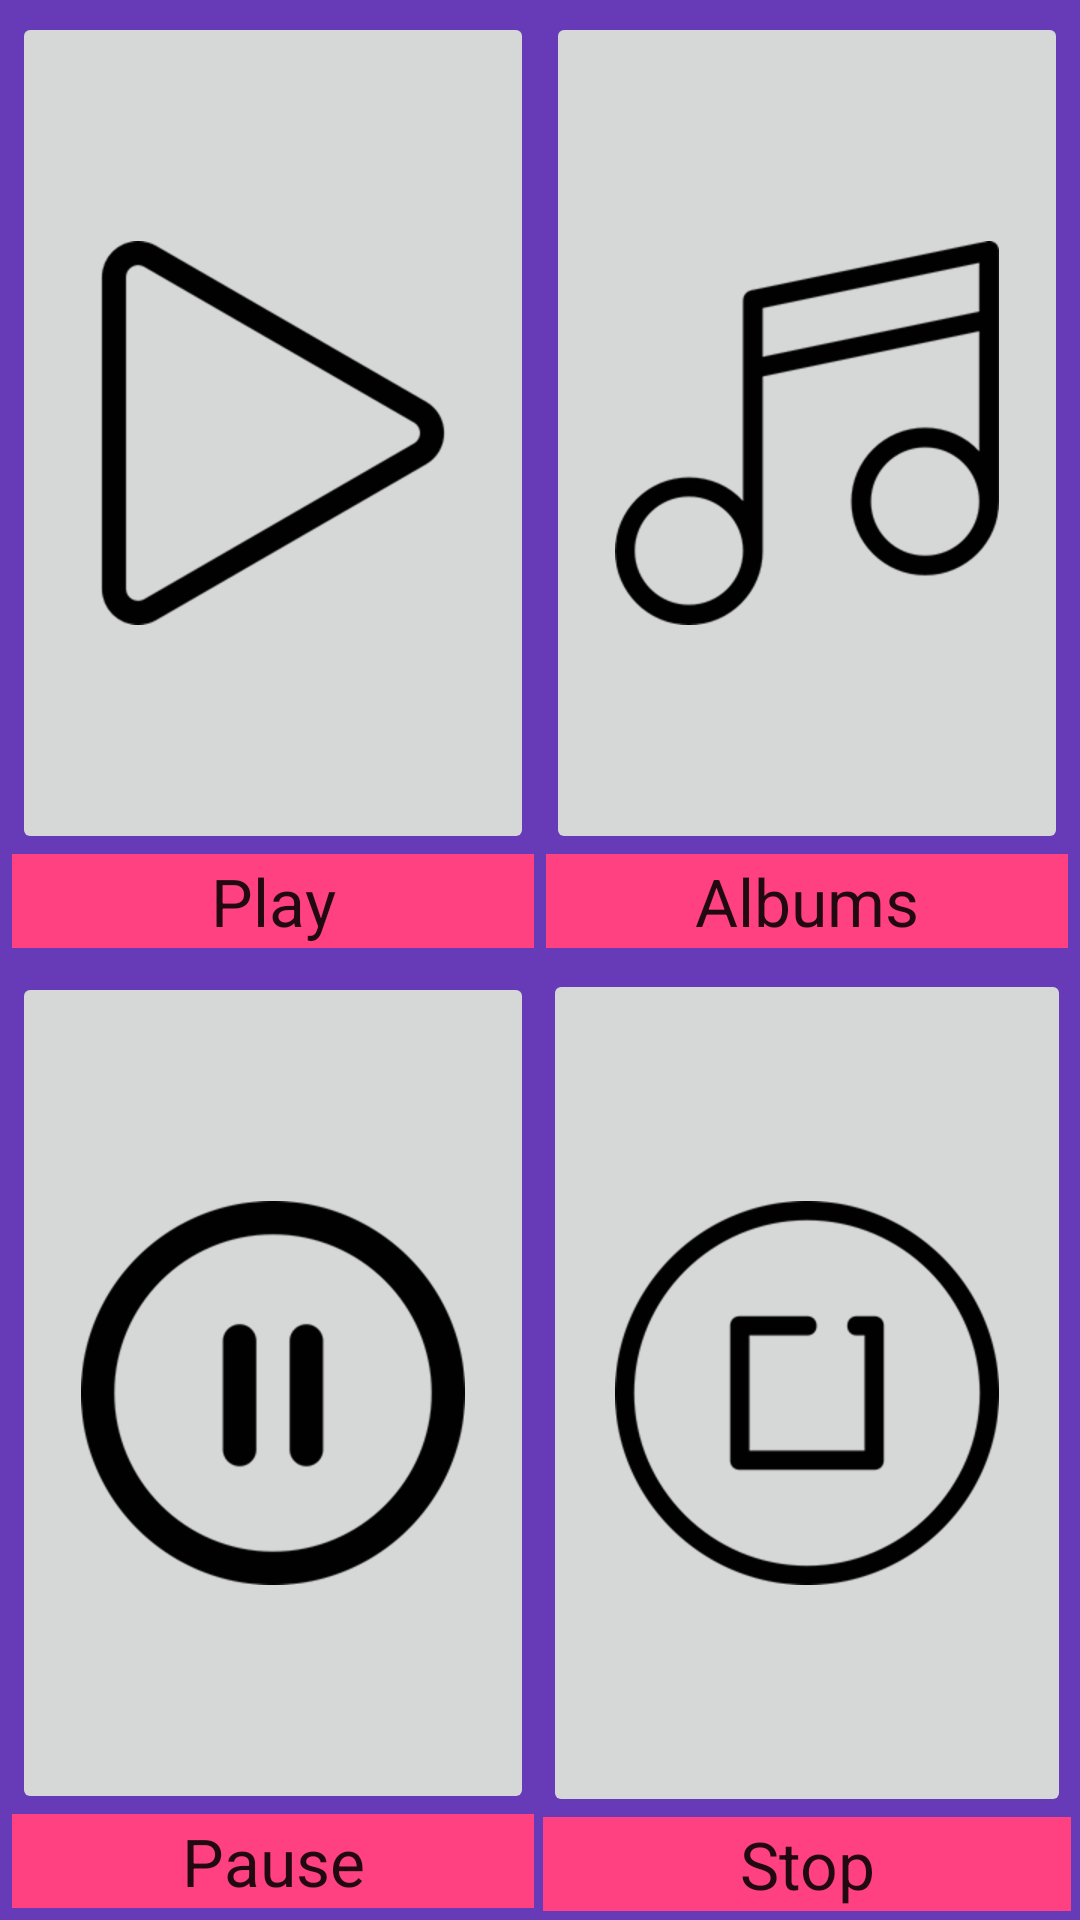

Write the Android layout XML for this screen, with the resource values it uses.
<!-- AndroidManifest.xml: application theme AppTheme -->
<!-- res/layout/activity_musical.xml -->
<?xml version="1.0" encoding="utf-8"?>
<LinearLayout
    xmlns:android="http://schemas.android.com/apk/res/android"
    xmlns:app="http://schemas.android.com/apk/res-auto"
    xmlns:tools="http://schemas.android.com/tools"
    android:layout_width="match_parent"
    android:layout_height="match_parent"
    android:orientation="vertical"
    android:background="#FBF8EF"
    tools:context="com.apk2try.musicalstructure.Musical">

    <LinearLayout
        android:layout_width="match_parent"
        android:layout_height="0dp"
        android:layout_weight="1"
        android:background="@color/background"
        android:padding="2dp"
        android:orientation="horizontal">

            <LinearLayout
                android:layout_width="match_parent"
                android:layout_height="match_parent"
                android:orientation="vertical"
                android:background="@color/background"
                android:padding="2dp"
                android:layout_weight="1">

            <ImageButton
                android:id="@+id/play"
                android:layout_width="match_parent"
                android:layout_height="match_parent"
                android:layout_weight="1"
                android:src="@drawable/play"/>

                <TextView
                    android:layout_width="match_parent"
                    android:layout_height="wrap_content"
                    android:background="@color/colorAccent"
                    style="@style/AppStyle"
                    android:text="@string/play"/>

            </LinearLayout>

            <LinearLayout
                android:layout_width="match_parent"
                android:layout_height="match_parent"
                android:orientation="vertical"
                android:background="@color/background"
                android:padding="2dp"
                android:layout_weight="1">

                <ImageButton
                    android:id="@+id/album"
                    android:layout_width="match_parent"
                    android:layout_height="match_parent"
                    android:layout_weight="1"
                    android:src="@drawable/music"/>

                    <TextView
                        android:layout_width="match_parent"
                        android:layout_height="wrap_content"
                        android:background="@color/colorAccent"
                        style="@style/AppStyle"
                        android:text="@string/album"/>

            </LinearLayout>

    </LinearLayout>

    <LinearLayout
        android:layout_width="match_parent"
        android:layout_height="0dp"
        android:layout_weight="1"
        android:background="@color/background"
        android:padding="2dp"
        android:orientation="horizontal">

        <LinearLayout
            android:layout_width="match_parent"
            android:layout_height="match_parent"
            android:orientation="vertical"
            android:background="@color/background"
            android:padding="2dp"
            android:layout_weight="1">

            <ImageButton
                android:id="@+id/pause"
                android:layout_width="match_parent"
                android:layout_height="match_parent"
                android:layout_weight="1"
                android:src="@drawable/pause"/>

            <TextView
                android:layout_width="match_parent"
                android:layout_height="wrap_content"
                android:background="@color/colorAccent"
                style="@style/AppStyle"
                android:text="@string/pause"/>

        </LinearLayout>

        <LinearLayout
            android:layout_width="match_parent"
            android:layout_height="match_parent"
            android:orientation="vertical"
            android:background="@color/background"
            style="@style/AppStyle"
            android:layout_weight="1">

            <ImageButton
                android:id="@+id/stop"
                android:layout_width="match_parent"
                android:layout_height="match_parent"
                android:layout_weight="1"
                android:src="@drawable/stop"/>

            <TextView
                android:layout_width="match_parent"
                android:layout_height="wrap_content"
                style="@style/AppStyle"
                android:background="@color/colorAccent"
                android:text="@string/stop"/>

        </LinearLayout>

    </LinearLayout>
</LinearLayout>
<!-- resources referenced by this layout -->
<resources>
  <color name="background">#673AB7</color>
  <color name="colorAccent">#FF4081</color>
  <!-- drawable music: png bitmap (drawable-hdpi, 7369 bytes) -->
  <!-- drawable pause: png bitmap (drawable-hdpi, 6876 bytes) -->
  <!-- drawable play: png bitmap (drawable-hdpi, 4794 bytes) -->
  <!-- drawable stop: png bitmap (drawable-hdpi, 6965 bytes) -->
  <string name="album">Albums</string>
  <string name="pause">Pause</string>
  <string name="play">Play</string>
  <string name="stop">Stop</string>
  <style name="AppStyle">
          
          <item name="android:background">@color/background</item>
          <item name="android:padding">1dp</item>
          <item name="android:textAppearance">?android:textAppearanceLarge</item>
          <item name="android:gravity">center</item>
      </style>
  <style name="AppTheme" parent="Theme.AppCompat.Light.DarkActionBar">
          
          <item name="colorPrimary">@color/colorPrimary</item>
          <item name="colorPrimaryDark">@color/colorPrimaryDark</item>
          <item name="colorAccent">@color/colorAccent</item>
      </style>
  <color name="colorPrimary">#3F51B5</color>
  <color name="colorPrimaryDark">#303F9F</color>
</resources>
